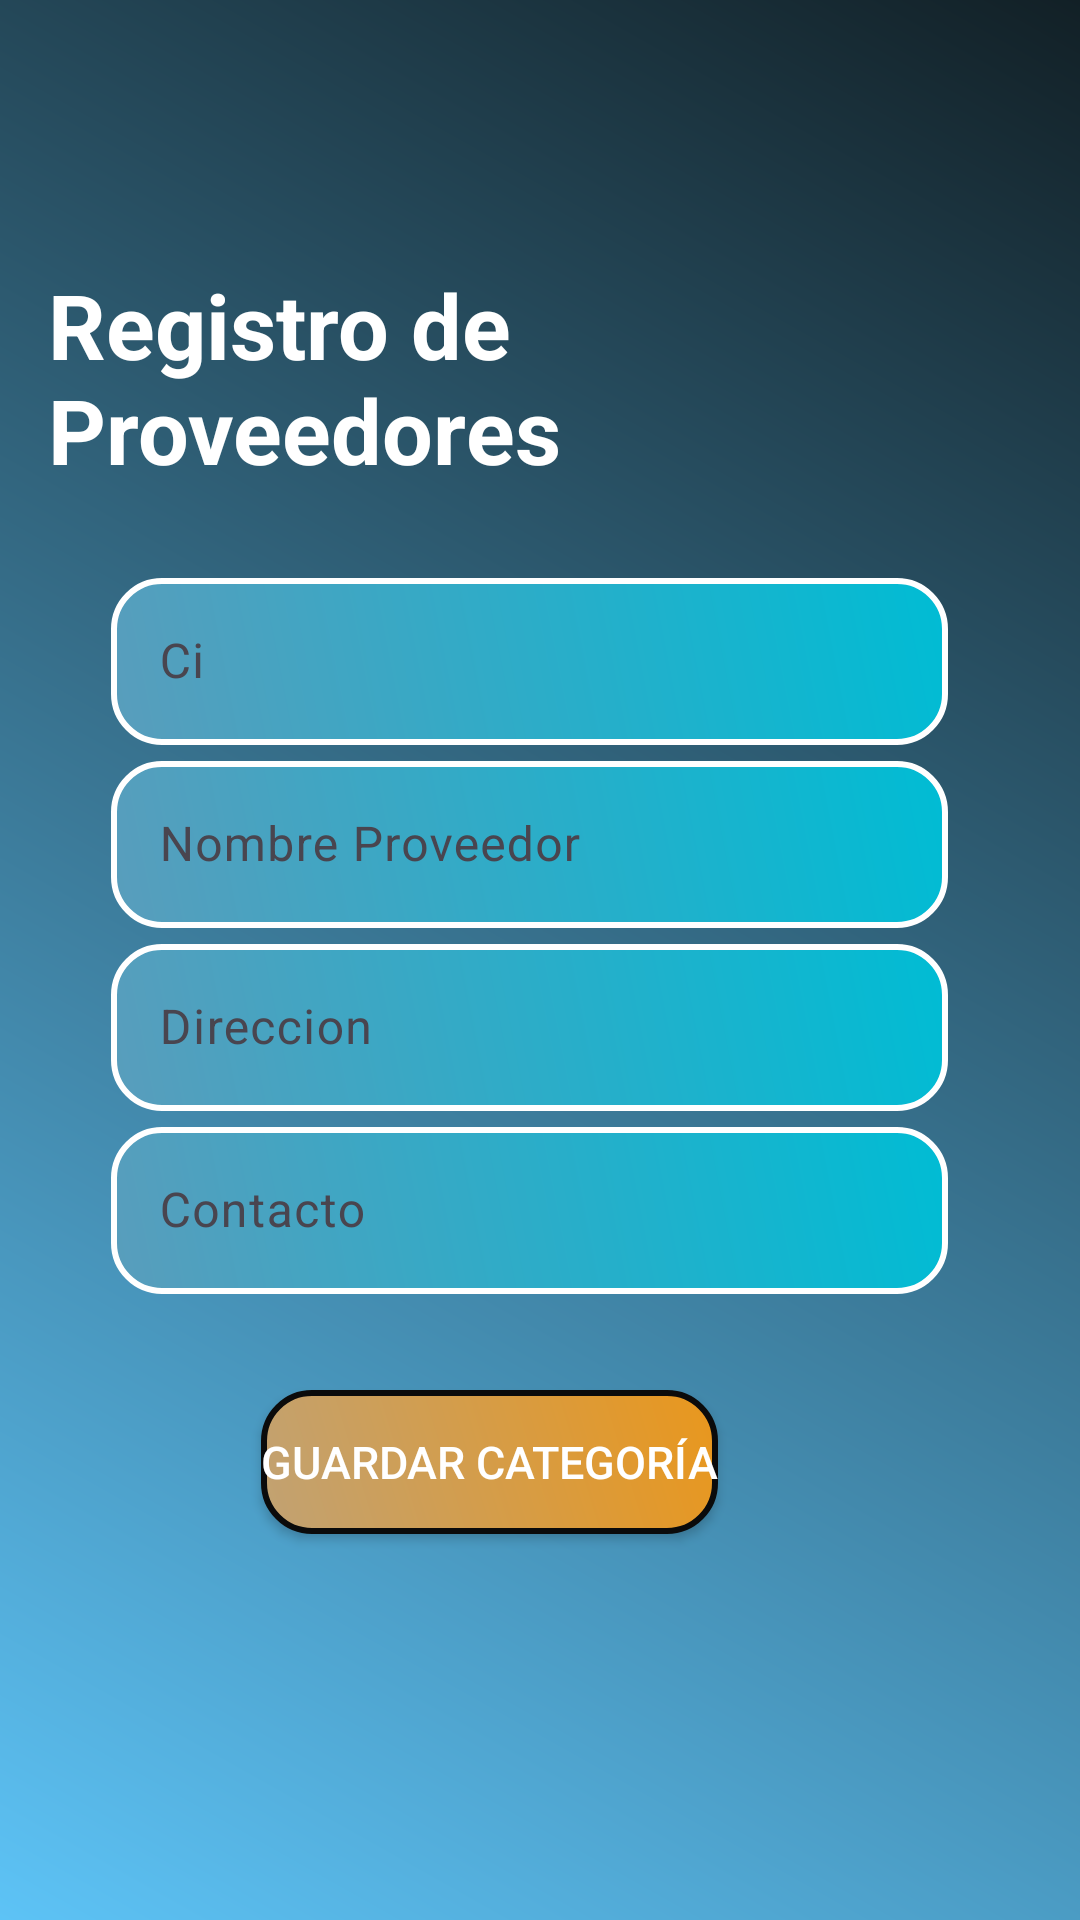

Here is an Android app screen rendered from its layout file. Give the layout XML and the strings, colors and styles it references.
<!-- AndroidManifest.xml: application theme Theme.Miprimerdiakotlin -->
<!-- res/layout/activity_registro_proveedor.xml -->
<?xml version="1.0" encoding="utf-8"?>
<androidx.constraintlayout.widget.ConstraintLayout xmlns:android="http://schemas.android.com/apk/res/android"
    xmlns:app="http://schemas.android.com/apk/res-auto"
    xmlns:tools="http://schemas.android.com/tools"
    android:id="@+id/proveedor"
    android:layout_width="match_parent"
    android:layout_height="match_parent"
    android:background="@drawable/background_gradientr"
    android:padding="16dp"
    tools:context=".registro_categoria">

    

    <TextView

        android:id="@+id/tvTitle"
        android:layout_width="wrap_content"
        android:layout_height="wrap_content"
        android:layout_centerHorizontal="true"
        android:layout_marginTop="72dp"
        android:text="Registro de Proveedores"
        android:textColor="@color/white"
        android:textSize="30sp"
        android:textStyle="bold"
        app:layout_constraintEnd_toEndOf="parent"
        app:layout_constraintHorizontal_bias="0.488"
        app:layout_constraintStart_toStartOf="parent"
        app:layout_constraintTop_toTopOf="parent" />

    <LinearLayout
        android:layout_width="286dp"
        android:layout_height="359dp"
        android:orientation="vertical"
        app:layout_constraintBottom_toBottomOf="parent"
        app:layout_constraintEnd_toEndOf="parent"
        app:layout_constraintStart_toStartOf="parent"
        app:layout_constraintTop_toBottomOf="@+id/tvTitle"
        app:layout_constraintVertical_bias="0.235">

        <com.google.android.material.textfield.TextInputLayout
            android:id="@+id/txtDescripcionCategoria_layout"
            android:layout_width="279dp"
            android:layout_height="wrap_content"
            android:hint="Ci"
            app:endIconMode="clear_text">

            <com.google.android.material.textfield.TextInputEditText
                android:id="@+id/txtCiProveedor"
                android:layout_width="match_parent"
                android:layout_height="wrap_content"
                android:background="@drawable/cardmput"
                android:textColor="@color/white" />
        </com.google.android.material.textfield.TextInputLayout>

        <com.google.android.material.textfield.TextInputLayout
            android:id="@+id/txtDescripcionCategoridda_layout"
            android:layout_width="279dp"
            android:layout_height="wrap_content"
            android:hint="Nombre Proveedor"
            app:endIconMode="clear_text">

            <com.google.android.material.textfield.TextInputEditText
                android:id="@+id/txtNombreProveedor"
                android:layout_width="match_parent"
                android:layout_height="wrap_content"
                android:background="@drawable/cardmput"
                android:textColor="@color/white" />
        </com.google.android.material.textfield.TextInputLayout>

        <com.google.android.material.textfield.TextInputLayout
            android:id="@+id/txtDescripcionCatsdedfgoria_layout"
            android:layout_width="279dp"
            android:layout_height="wrap_content"
            android:hint="Direccion"
            app:endIconMode="clear_text">

            <com.google.android.material.textfield.TextInputEditText
                android:id="@+id/txtDireccionProveedor"
                android:layout_width="match_parent"
                android:layout_height="wrap_content"
                android:background="@drawable/cardmput"
                android:textColor="@color/white" />
        </com.google.android.material.textfield.TextInputLayout>

        <com.google.android.material.textfield.TextInputLayout
            android:id="@+id/txtDescripcionCatesdgoria_layout"
            android:layout_width="279dp"
            android:layout_height="wrap_content"
            android:hint="Contacto"
            app:endIconMode="clear_text">

            <com.google.android.material.textfield.TextInputEditText
                android:id="@+id/txtNumeroContacto"
                android:layout_width="match_parent"
                android:layout_height="wrap_content"
                android:background="@drawable/cardmput"
                android:textColor="@color/white" />
        </com.google.android.material.textfield.TextInputLayout>

        <Button
            android:id="@+id/btnGuardarProveedor"
            android:layout_width="wrap_content"
            android:layout_height="wrap_content"
            android:layout_marginStart="50dp"
            android:layout_marginTop="32dp"
            android:background="@drawable/btncolor"
            android:text="Guardar Categoría"
            android:textColor="@color/white"
            android:textSize="15sp"
            app:backgroundTint="@null" />
    </LinearLayout>


</androidx.constraintlayout.widget.ConstraintLayout>
<!-- resources referenced by this layout -->
<resources>
  <!-- drawable background_gradientr (drawable) -->
  <?xml version="1.0" encoding="utf-8"?>
  
  <shape xmlns:android="http://schemas.android.com/apk/res/android">
      <gradient
          android:angle="45"
          android:startColor="#5DC3F6"
          android:endColor="#122026"
          android:type="linear"/>
  </shape>
  <!-- drawable btncolor (drawable) -->
  <?xml version="1.0" encoding="utf-8"?>
  
  <shape xmlns:android="http://schemas.android.com/apk/res/android">
      <solid android:color="#4CAF50"/> 
      <corners android:radius="16dp"/> 
      <stroke
          android:width="2dp"
          android:color="#0B0B0B"/> 
      <gradient
          android:angle="45"
          android:startColor="#C1A273"
          android:endColor="#E9971D"/>
  </shape>
  <!-- drawable cardmput (drawable) -->
  <?xml version="1.0" encoding="utf-8"?>
  
  <shape xmlns:android="http://schemas.android.com/apk/res/android">
      <solid android:color="#4CAF50"/> 
      <corners android:radius="16dp"/> 
      <stroke
          android:width="2dp"
          android:color="#FFFFFF"/> 
      <gradient
          android:angle="45"
          android:startColor="#599DBC"
          android:endColor="#00BCD4"/>
  </shape>
  <style name="Theme.Miprimerdiakotlin" parent="Base.Theme.Miprimerdiakotlin" />
  <style name="Base.Theme.Miprimerdiakotlin" parent="Theme.Material3.DayNight.NoActionBar">
          
          
      </style>
  <!-- not gathered from this repository: default colours our renderer supplied (Android Studio template values) -->
  <color name="white">#FFFFFFFF</color>
</resources>
